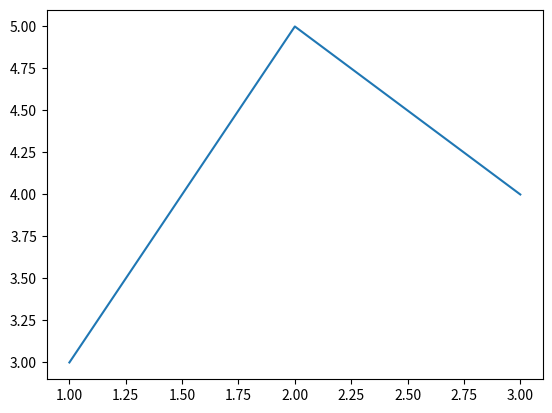

Python code for this plot:
#!/usr/bin/python
import numpy as np
import matplotlib.pyplot as plt

# Non-Ordered
x = []
y = []
a = [1, 3]
b = [3, 4]
c = [2, 5]
d = [None,1]
e = [3, None]
sets = [a,b,c,d,e]

# Order
pairs = []
for key in sets:
  try:
    new_x = key[0]
    new_y = key[1]
    if new_x and new_y:
      pairs.append([new_x,new_y])
  except Exception as error:
    pass
for key in sorted(pairs):
  x.append(key[0])
  y.append(key[1])
plt.plot(x,y)
plt.show()
